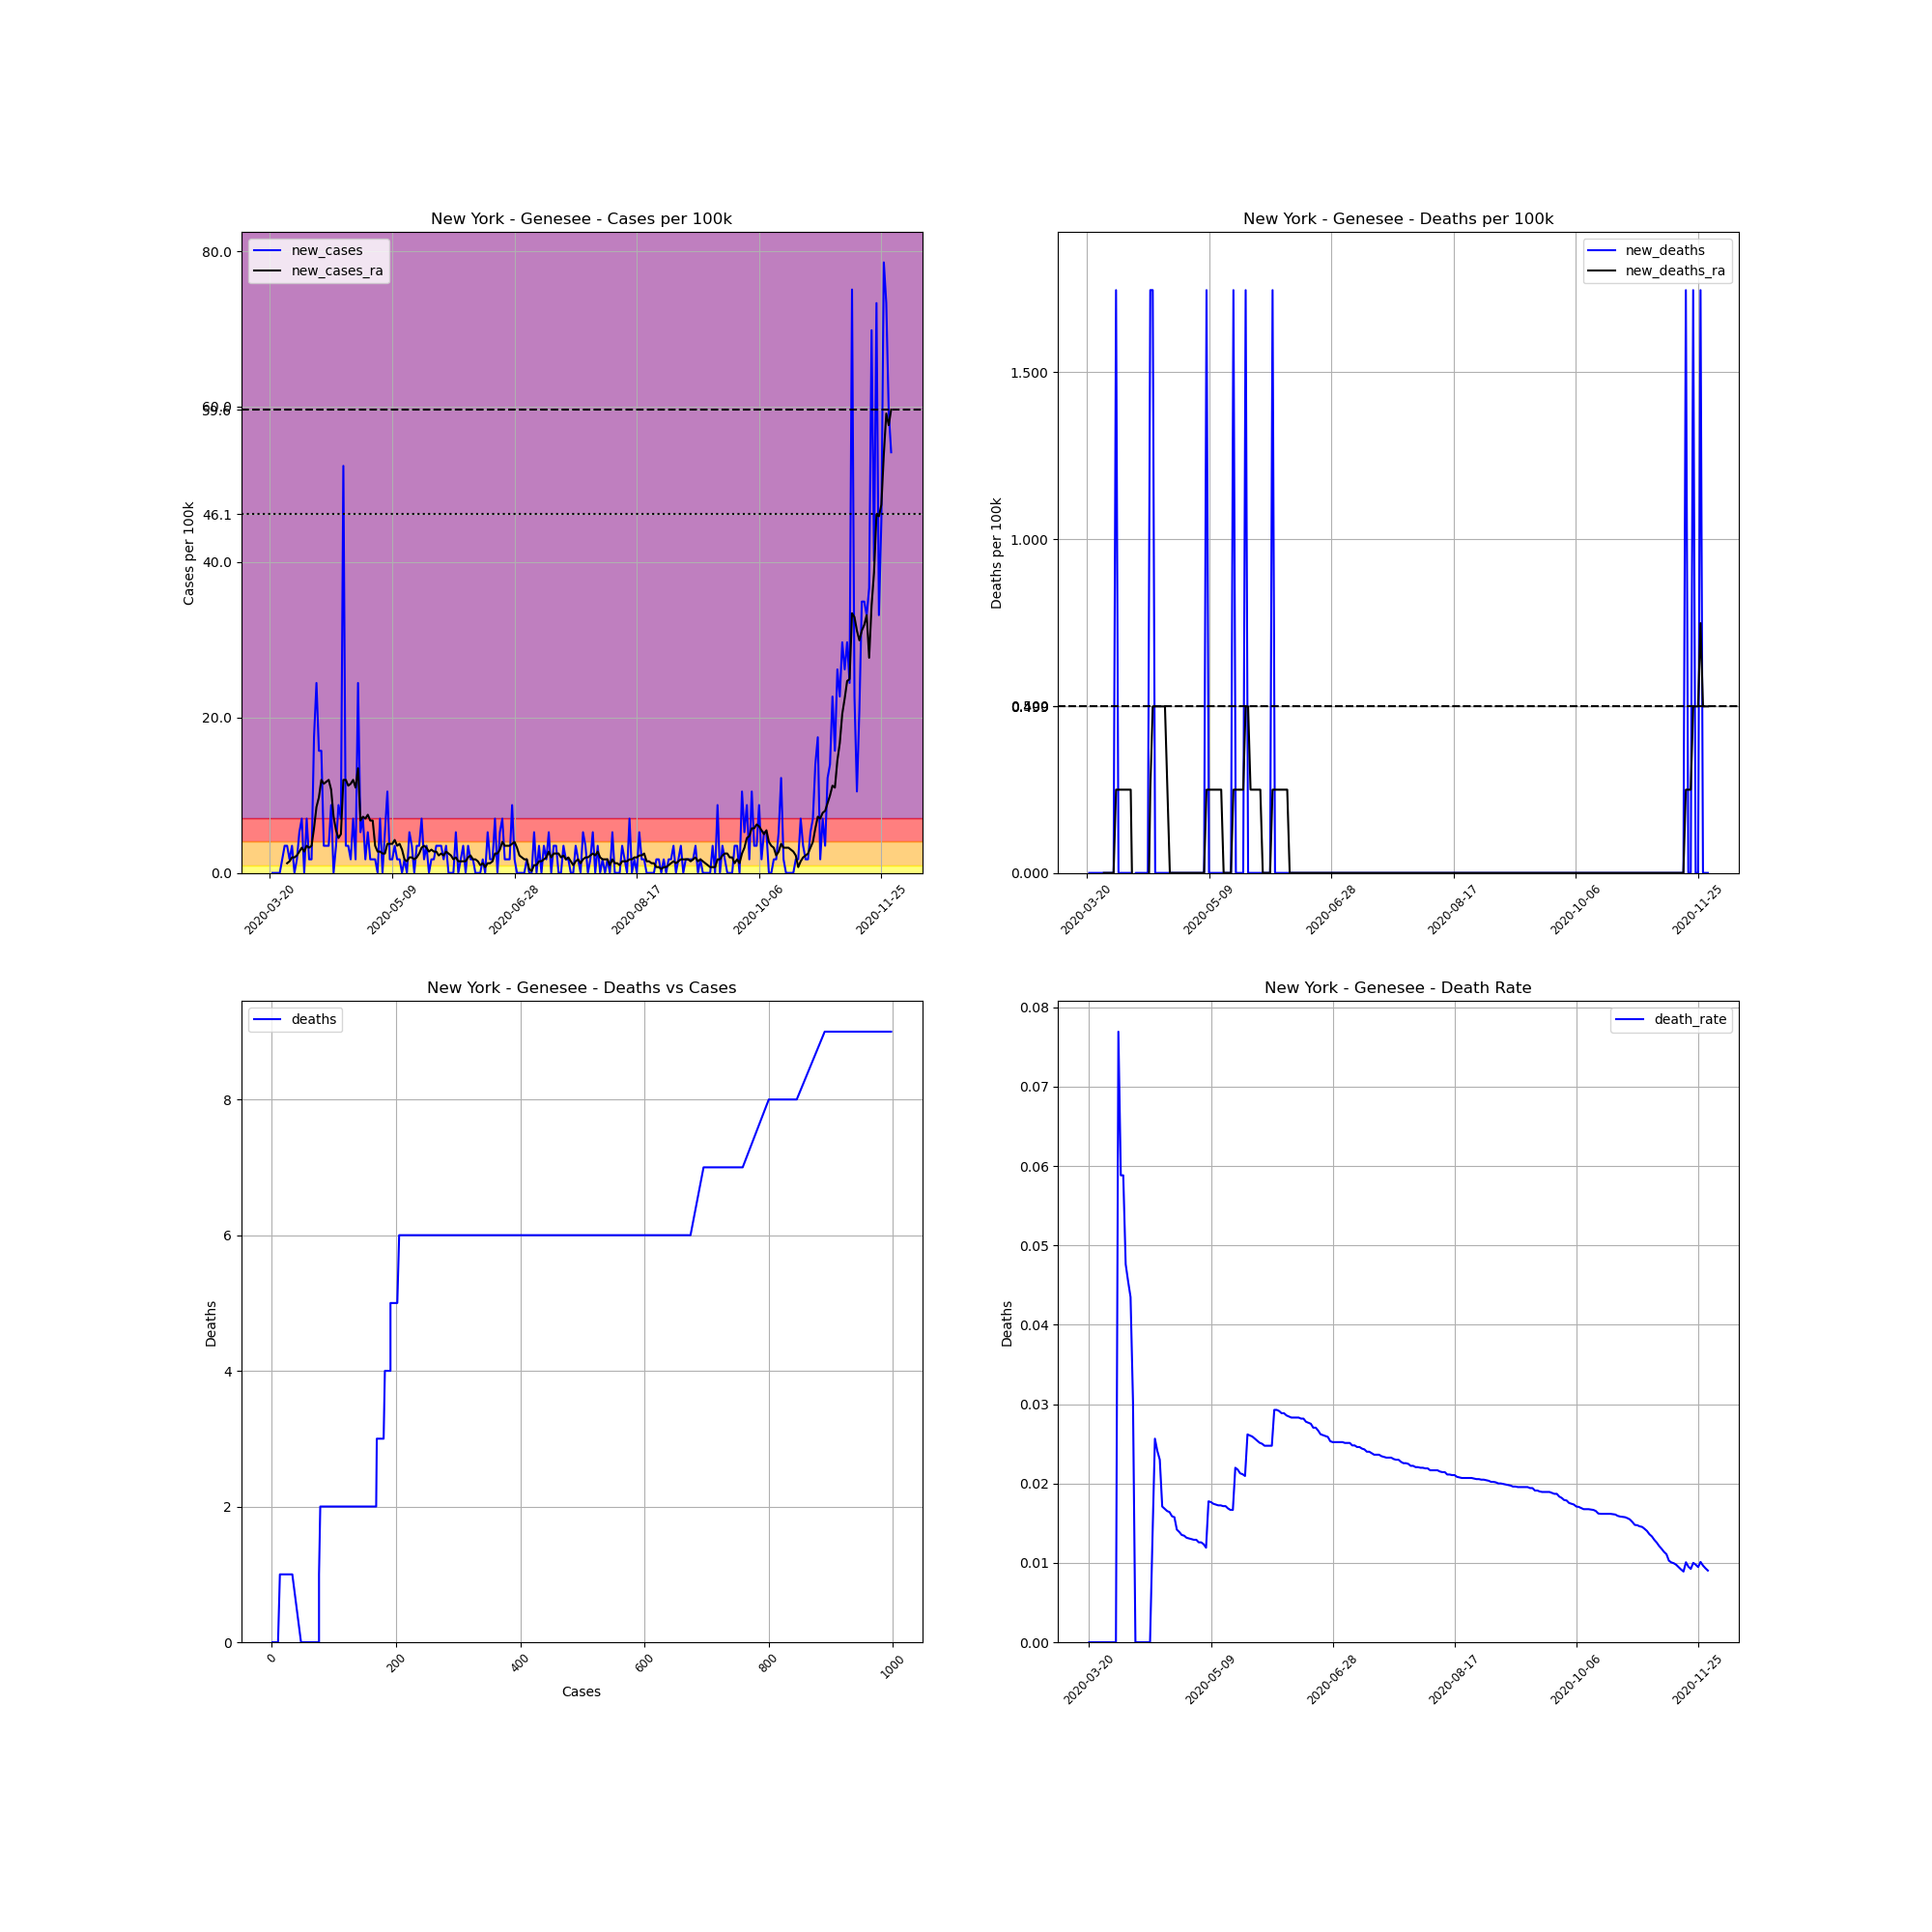

The table this chart was drawn from, first rows:
, date, county, state, fips, cases, deaths, COUNTY, STNAME, CTYNAME, POPESTIMATE2019, cases_per_100k, deaths_per_100k, death_rate, new_cases, new_deaths, new_cases_ra, new_deaths_ra
216986, 2020-03-20, Genesee, New York, 36037, 1, 0.0, 37, New York, Genesee, 57280, 1.746, 0.0, 0.0, , , , 
216987, 2020-03-21, Genesee, New York, 36037, 1, 0.0, 37, New York, Genesee, 57280, 1.746, 0.0, 0.0, 0.0, 0.0, , 
216988, 2020-03-22, Genesee, New York, 36037, 1, 0.0, 37, New York, Genesee, 57280, 1.746, 0.0, 0.0, 0.0, 0.0, , 
216989, 2020-03-23, Genesee, New York, 36037, 1, 0.0, 37, New York, Genesee, 57280, 1.746, 0.0, 0.0, 0.0, 0.0, , 
216990, 2020-03-24, Genesee, New York, 36037, 1, 0.0, 37, New York, Genesee, 57280, 1.746, 0.0, 0.0, 0.0, 0.0, , 
216991, 2020-03-25, Genesee, New York, 36037, 2, 0.0, 37, New York, Genesee, 57280, 3.492, 0.0, 0.0, 1.746, 0.0, , 
216992, 2020-03-26, Genesee, New York, 36037, 4, 0.0, 37, New York, Genesee, 57280, 6.983, 0.0, 0.0, 3.492, 0.0, , 
216993, 2020-03-27, Genesee, New York, 36037, 6, 0.0, 37, New York, Genesee, 57280, 10.47, 0.0, 0.0, 3.492, 0.0, 1.247, 0.0
216994, 2020-03-28, Genesee, New York, 36037, 7, 0.0, 37, New York, Genesee, 57280, 12.22, 0.0, 0.0, 1.746, 0.0, 1.496, 0.0
216995, 2020-03-29, Genesee, New York, 36037, 9, 0.0, 37, New York, Genesee, 57280, 15.71, 0.0, 0.0, 3.492, 0.0, 1.995, 0.0
216996, 2020-03-30, Genesee, New York, 36037, 9, 0.0, 37, New York, Genesee, 57280, 15.71, 0.0, 0.0, 0.0, 0.0, 1.995, 0.0
216997, 2020-03-31, Genesee, New York, 36037, 10, 0.0, 37, New York, Genesee, 57280, 17.46, 0.0, 0.0, 1.746, 0.0, 2.245, 0.0
216998, 2020-04-01, Genesee, New York, 36037, 13, 1.0, 37, New York, Genesee, 57280, 22.7, 1.746, 0.07692, 5.237, 1.746, 2.743, 0.2494
216999, 2020-04-02, Genesee, New York, 36037, 17, 1.0, 37, New York, Genesee, 57280, 29.68, 1.746, 0.05882, 6.983, 0.0, 3.242, 0.2494
217000, 2020-04-03, Genesee, New York, 36037, 17, 1.0, 37, New York, Genesee, 57280, 29.68, 1.746, 0.05882, 0.0, 0.0, 2.743, 0.2494
217001, 2020-04-04, Genesee, New York, 36037, 21, 1.0, 37, New York, Genesee, 57280, 36.66, 1.746, 0.04762, 6.983, 0.0, 3.492, 0.2494
217002, 2020-04-05, Genesee, New York, 36037, 22, 1.0, 37, New York, Genesee, 57280, 38.41, 1.746, 0.04545, 1.746, 0.0, 3.242, 0.2494
217003, 2020-04-06, Genesee, New York, 36037, 23, 1.0, 37, New York, Genesee, 57280, 40.15, 1.746, 0.04348, 1.746, 0.0, 3.492, 0.2494
217004, 2020-04-07, Genesee, New York, 36037, 33, 1.0, 37, New York, Genesee, 57280, 57.61, 1.746, 0.0303, 17.46, 0.0, 5.736, 0.2494
217005, 2020-04-08, Genesee, New York, 36037, 47, 0.0, 37, New York, Genesee, 57280, 82.05, 0.0, 0.0, 24.44, -1.746, 8.48, -0.2494
217006, 2020-04-09, Genesee, New York, 36037, 56, 0.0, 37, New York, Genesee, 57280, 97.77, 0.0, 0.0, 15.71, 0.0, 9.727, -0.2494
217007, 2020-04-10, Genesee, New York, 36037, 65, 0.0, 37, New York, Genesee, 57280, 113.5, 0.0, 0.0, 15.71, 0.0, 11.97, -0.2494
217008, 2020-04-11, Genesee, New York, 36037, 67, 0.0, 37, New York, Genesee, 57280, 117, 0.0, 0.0, 3.492, 0.0, 11.47, -0.2494
217009, 2020-04-12, Genesee, New York, 36037, 69, 0.0, 37, New York, Genesee, 57280, 120.5, 0.0, 0.0, 3.492, 0.0, 11.72, -0.2494
217010, 2020-04-13, Genesee, New York, 36037, 71, 0.0, 37, New York, Genesee, 57280, 124, 0.0, 0.0, 3.492, 0.0, 11.97, -0.2494
217011, 2020-04-14, Genesee, New York, 36037, 76, 0.0, 37, New York, Genesee, 57280, 132.7, 0.0, 0.0, 8.729, 0.0, 10.72, -0.2494
217012, 2020-04-15, Genesee, New York, 36037, 76, 1.0, 37, New York, Genesee, 57280, 132.7, 1.746, 0.01316, 0.0, 1.746, 7.233, 0.2494
217013, 2020-04-16, Genesee, New York, 36037, 78, 2.0, 37, New York, Genesee, 57280, 136.2, 3.492, 0.02564, 3.492, 1.746, 5.487, 0.4988
217014, 2020-04-17, Genesee, New York, 36037, 83, 2.0, 37, New York, Genesee, 57280, 144.9, 3.492, 0.0241, 8.729, 0.0, 4.489, 0.4988
217015, 2020-04-18, Genesee, New York, 36037, 87, 2.0, 37, New York, Genesee, 57280, 151.9, 3.492, 0.02299, 6.983, 0.0, 4.988, 0.4988
217016, 2020-04-19, Genesee, New York, 36037, 117, 2.0, 37, New York, Genesee, 57280, 204.3, 3.492, 0.01709, 52.37, 0.0, 11.97, 0.4988
217017, 2020-04-20, Genesee, New York, 36037, 119, 2.0, 37, New York, Genesee, 57280, 207.8, 3.492, 0.01681, 3.492, 0.0, 11.97, 0.4988
217018, 2020-04-21, Genesee, New York, 36037, 121, 2.0, 37, New York, Genesee, 57280, 211.2, 3.492, 0.01653, 3.492, 0.0, 11.22, 0.4988
217019, 2020-04-22, Genesee, New York, 36037, 122, 2.0, 37, New York, Genesee, 57280, 213, 3.492, 0.01639, 1.746, 0.0, 11.47, 0.2494
217020, 2020-04-23, Genesee, New York, 36037, 126, 2.0, 37, New York, Genesee, 57280, 220, 3.492, 0.01587, 6.983, 0.0, 11.97, 0.0
217021, 2020-04-24, Genesee, New York, 36037, 127, 2.0, 37, New York, Genesee, 57280, 221.7, 3.492, 0.01575, 1.746, 0.0, 10.97, 0.0
217022, 2020-04-25, Genesee, New York, 36037, 141, 2.0, 37, New York, Genesee, 57280, 246.2, 3.492, 0.01418, 24.44, 0.0, 13.47, 0.0
217023, 2020-04-26, Genesee, New York, 36037, 144, 2.0, 37, New York, Genesee, 57280, 251.4, 3.492, 0.01389, 5.237, 0.0, 6.734, 0.0
217024, 2020-04-27, Genesee, New York, 36037, 148, 2.0, 37, New York, Genesee, 57280, 258.4, 3.492, 0.01351, 6.983, 0.0, 7.233, 0.0
217025, 2020-04-28, Genesee, New York, 36037, 149, 2.0, 37, New York, Genesee, 57280, 260.1, 3.492, 0.01342, 1.746, 0.0, 6.983, 0.0
217026, 2020-04-29, Genesee, New York, 36037, 152, 2.0, 37, New York, Genesee, 57280, 265.4, 3.492, 0.01316, 5.237, 0.0, 7.482, 0.0
217027, 2020-04-30, Genesee, New York, 36037, 153, 2.0, 37, New York, Genesee, 57280, 267.1, 3.492, 0.01307, 1.746, 0.0, 6.734, 0.0
217028, 2020-05-01, Genesee, New York, 36037, 154, 2.0, 37, New York, Genesee, 57280, 268.9, 3.492, 0.01299, 1.746, 0.0, 6.734, 0.0
217029, 2020-05-02, Genesee, New York, 36037, 155, 2.0, 37, New York, Genesee, 57280, 270.6, 3.492, 0.0129, 1.746, 0.0, 3.492, 0.0
217030, 2020-05-03, Genesee, New York, 36037, 155, 2.0, 37, New York, Genesee, 57280, 270.6, 3.492, 0.0129, 0.0, 0.0, 2.743, 0.0
217031, 2020-05-04, Genesee, New York, 36037, 159, 2.0, 37, New York, Genesee, 57280, 277.6, 3.492, 0.01258, 6.983, 0.0, 2.743, 0.0
217032, 2020-05-05, Genesee, New York, 36037, 159, 2.0, 37, New York, Genesee, 57280, 277.6, 3.492, 0.01258, 0.0, 0.0, 2.494, 0.0
217033, 2020-05-06, Genesee, New York, 36037, 162, 2.0, 37, New York, Genesee, 57280, 282.8, 3.492, 0.01235, 5.237, 0.0, 2.494, 0.0
217034, 2020-05-07, Genesee, New York, 36037, 168, 2.0, 37, New York, Genesee, 57280, 293.3, 3.492, 0.0119, 10.47, 0.0, 3.741, 0.0
217035, 2020-05-08, Genesee, New York, 36037, 169, 3.0, 37, New York, Genesee, 57280, 295, 5.237, 0.01775, 1.746, 1.746, 3.741, 0.2494
217036, 2020-05-09, Genesee, New York, 36037, 170, 3.0, 37, New York, Genesee, 57280, 296.8, 5.237, 0.01765, 1.746, 0.0, 3.741, 0.2494
217037, 2020-05-10, Genesee, New York, 36037, 172, 3.0, 37, New York, Genesee, 57280, 300.3, 5.237, 0.01744, 3.492, 0.0, 4.24, 0.2494
217038, 2020-05-11, Genesee, New York, 36037, 173, 3.0, 37, New York, Genesee, 57280, 302, 5.237, 0.01734, 1.746, 0.0, 3.492, 0.2494
217039, 2020-05-12, Genesee, New York, 36037, 174, 3.0, 37, New York, Genesee, 57280, 303.8, 5.237, 0.01724, 1.746, 0.0, 3.741, 0.2494
217040, 2020-05-13, Genesee, New York, 36037, 174, 3.0, 37, New York, Genesee, 57280, 303.8, 5.237, 0.01724, 0.0, 0.0, 2.993, 0.2494
217041, 2020-05-14, Genesee, New York, 36037, 175, 3.0, 37, New York, Genesee, 57280, 305.5, 5.237, 0.01714, 1.746, 0.0, 1.746, 0.2494
217042, 2020-05-15, Genesee, New York, 36037, 175, 3.0, 37, New York, Genesee, 57280, 305.5, 5.237, 0.01714, 0.0, 0.0, 1.496, 0.0
217043, 2020-05-16, Genesee, New York, 36037, 178, 3.0, 37, New York, Genesee, 57280, 310.8, 5.237, 0.01685, 5.237, 0.0, 1.995, 0.0
217044, 2020-05-17, Genesee, New York, 36037, 180, 3.0, 37, New York, Genesee, 57280, 314.2, 5.237, 0.01667, 3.492, 0.0, 1.995, 0.0
217045, 2020-05-18, Genesee, New York, 36037, 180, 3.0, 37, New York, Genesee, 57280, 314.2, 5.237, 0.01667, 0.0, 0.0, 1.746, 0.0
... 195 more rows
